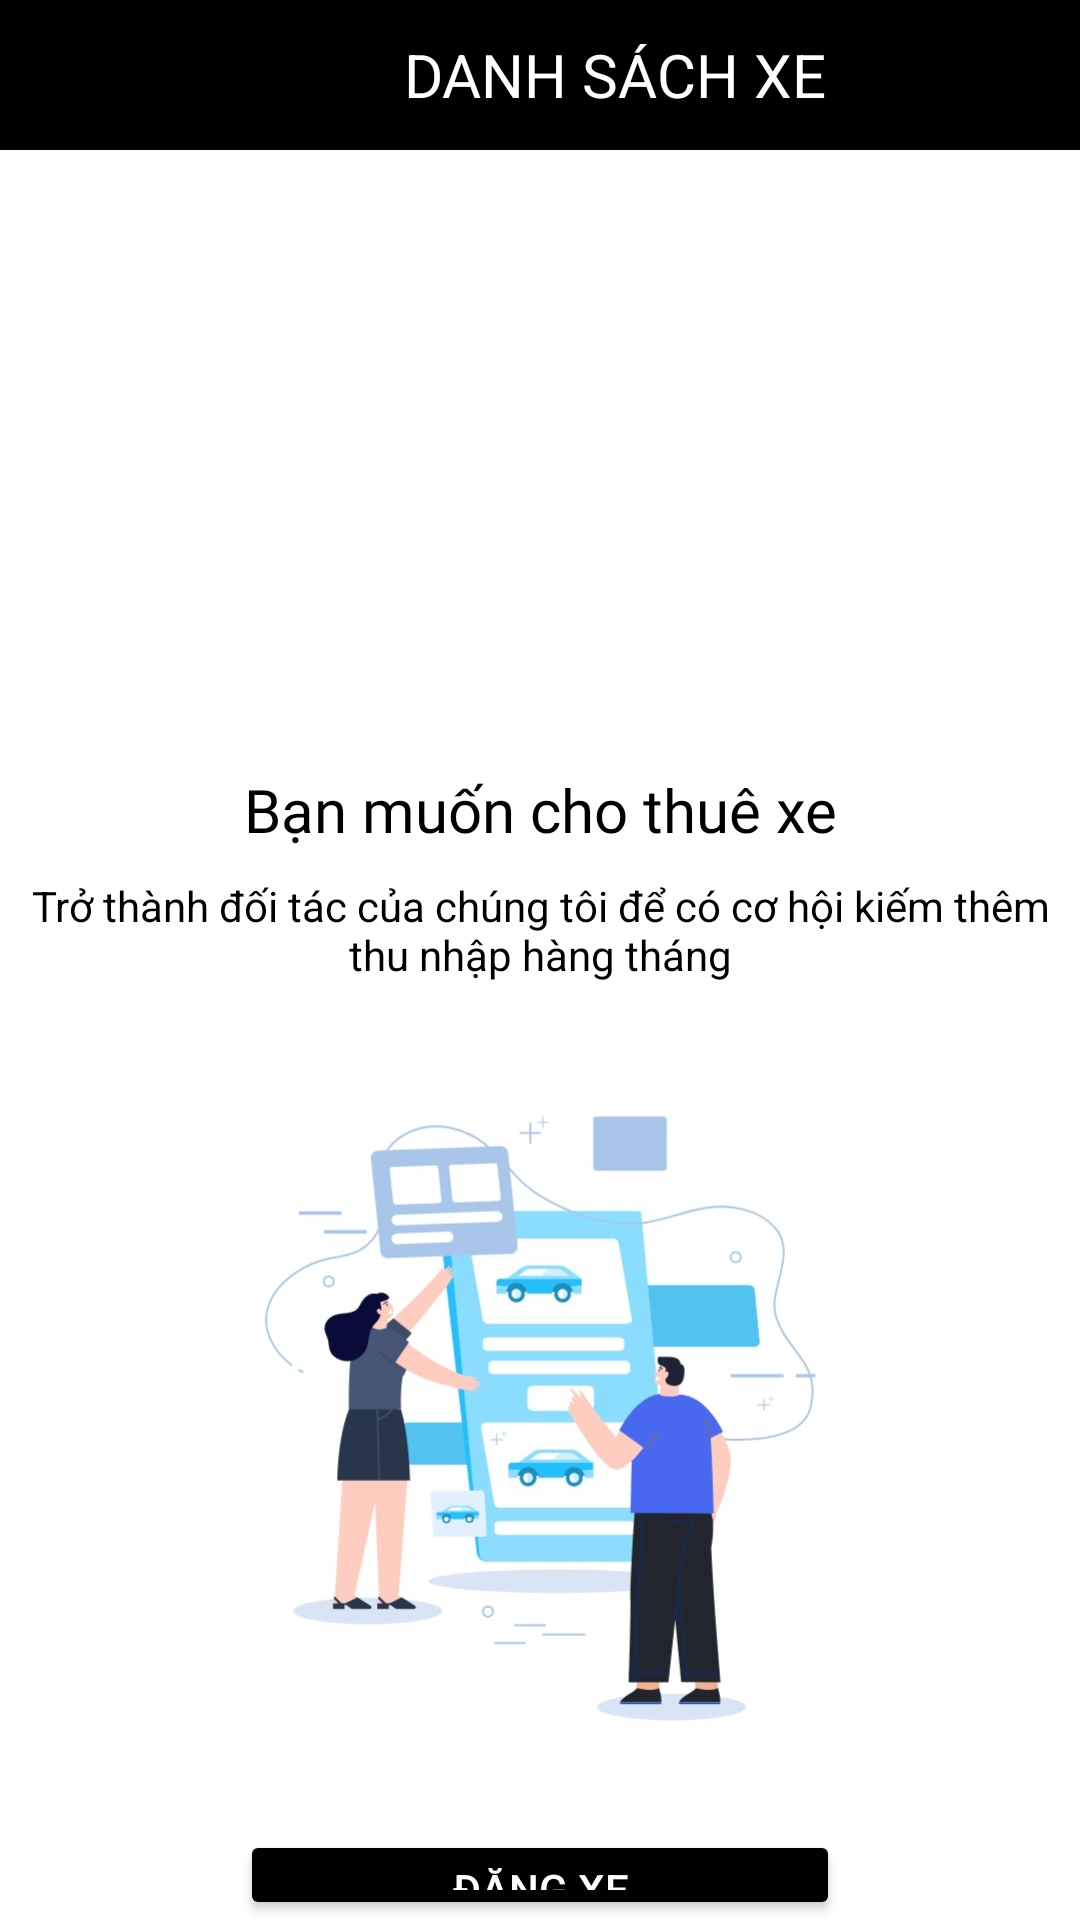

Layout XML and referenced resources for this Android screen:
<!-- AndroidManifest.xml: application theme Theme.THUEXE -->
<!-- res/layout/activity_themxe.xml -->
<LinearLayout xmlns:android="http://schemas.android.com/apk/res/android"
    xmlns:app="http://schemas.android.com/apk/res-auto"
    xmlns:tools="http://schemas.android.com/tools"
    android:layout_width="match_parent"
    android:layout_height="match_parent"
    android:orientation="vertical"
    tools:context=".MainActivity"
    >

    <LinearLayout
        android:layout_width="match_parent"
        android:layout_height="50dp"
        android:background="#000000"
        android:orientation="horizontal">

        <ImageButton
            android:id="@+id/back1"
            android:layout_width="30dp"
            android:layout_height="wrap_content"
            android:layout_marginTop="16dp"
            android:background="@drawable/ic_baseline_arrow_back_24" />

        <TextView
            android:layout_width="350dp"
            android:layout_height="match_parent"
            android:gravity="center"
            android:text="DANH SÁCH XE"
            android:textColor="@color/white"
            android:textSize="20sp" />

        <ImageButton
            android:layout_width="30dp"
            android:layout_height="30dp"
            android:layout_marginTop="13dp"
            android:background="@drawable/ic_baseline_add_24" />

    </LinearLayout>

    <LinearLayout
        android:layout_width="match_parent"
        android:layout_height="300dp"
        android:orientation="vertical">
        <TextView
            android:id="@+id/tx1"
            android:layout_width="match_parent"
            android:layout_height="40dp"
            android:layout_marginTop="200dp"
            android:fontFamily="@font/alata"
            android:gravity="center"
            android:textSize="20sp"
            android:text="Bạn muốn cho thuê xe"
            android:textColor="@color/black" />
        <TextView
            android:id="@+id/tx2"
            android:layout_width="match_parent"
            android:layout_height="40dp"
            android:textColor="@color/black"
            android:gravity="center"
            android:text="Trở thành đối tác của chúng tôi để có cơ hội kiếm thêm thu nhập hàng tháng"
            />
    </LinearLayout>

    <ImageView
        android:id="@+id/imagev"
        android:layout_width="match_parent"
        android:layout_height="250dp"
        android:src="@drawable/dsx" />
    <Button
        android:id="@+id/addxe"
        android:layout_width="200dp"
        android:layout_height="wrap_content"
        android:text="Đăng Xe"
        android:textColor="@color/white"
        android:layout_gravity="center"
        android:backgroundTint="#000000"
        android:layout_marginTop="10dp"/>
</LinearLayout>
<!-- resources referenced by this layout -->
<resources>
  <color name="black">#FF000000</color>
  <color name="white">#FFFFFFFF</color>
  <!-- drawable dsx: jpg bitmap (drawable, 48932 bytes) -->
  <style name="Theme.THUEXE" parent="Theme.MaterialComponents.DayNight.NoActionBar" tools:ignore="DuplicateDefinition">
          
          <item name="colorPrimaryVariant">@color/purple_700</item>
          <item name="colorOnPrimary">@color/white</item>
          
          <item name="colorSecondary">@color/teal_200</item>
          <item name="colorSecondaryVariant">@color/teal_700</item>
          <item name="colorOnSecondary">@color/black</item>
          
          <item name="android:statusBarColor">?attr/colorPrimaryVariant</item>
          
      </style>
  <color name="purple_700">#FF3700B3</color>
  <color name="teal_200">#FF03DAC5</color>
  <color name="teal_700">#FF018786</color>
</resources>
